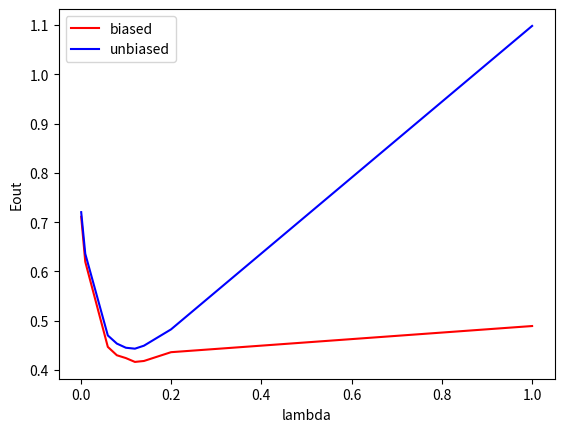

Source code (Python):
import matplotlib.pyplot as plt

b1 = [1.4220562499999998, 1.23943689, 0.8937811600000001, 0.85988529, 0.84842521, 0.8328387599999999, 0.8366760899999999, 0.8723560000000001, 0.9785166399999999]
b2 = [1.44072009, 1.2719328399999998, 0.94031809, 0.90725625, 0.89038096, 0.8866105599999999, 0.898704, 0.9649132899999999, 2.19662041]
a = [0.001, 0.01, 0.06, 0.08, 0.1, 0.12, 0.14, 0.2, 1]
b1 = [x/2.0 for x in b1]
b2 = [x/2.0 for x in b2]
one, = plt.plot(a,b1,'r-',label='biased')
two, = plt.plot(a,b2,'b-',label='unbiased')
plt.legend([one, two], ['biased', 'unbiased'])
plt.xlabel('lambda')
plt.ylabel('Eout')
plt.savefig('off-shelf-error', dpi = 600)
plt.show()
